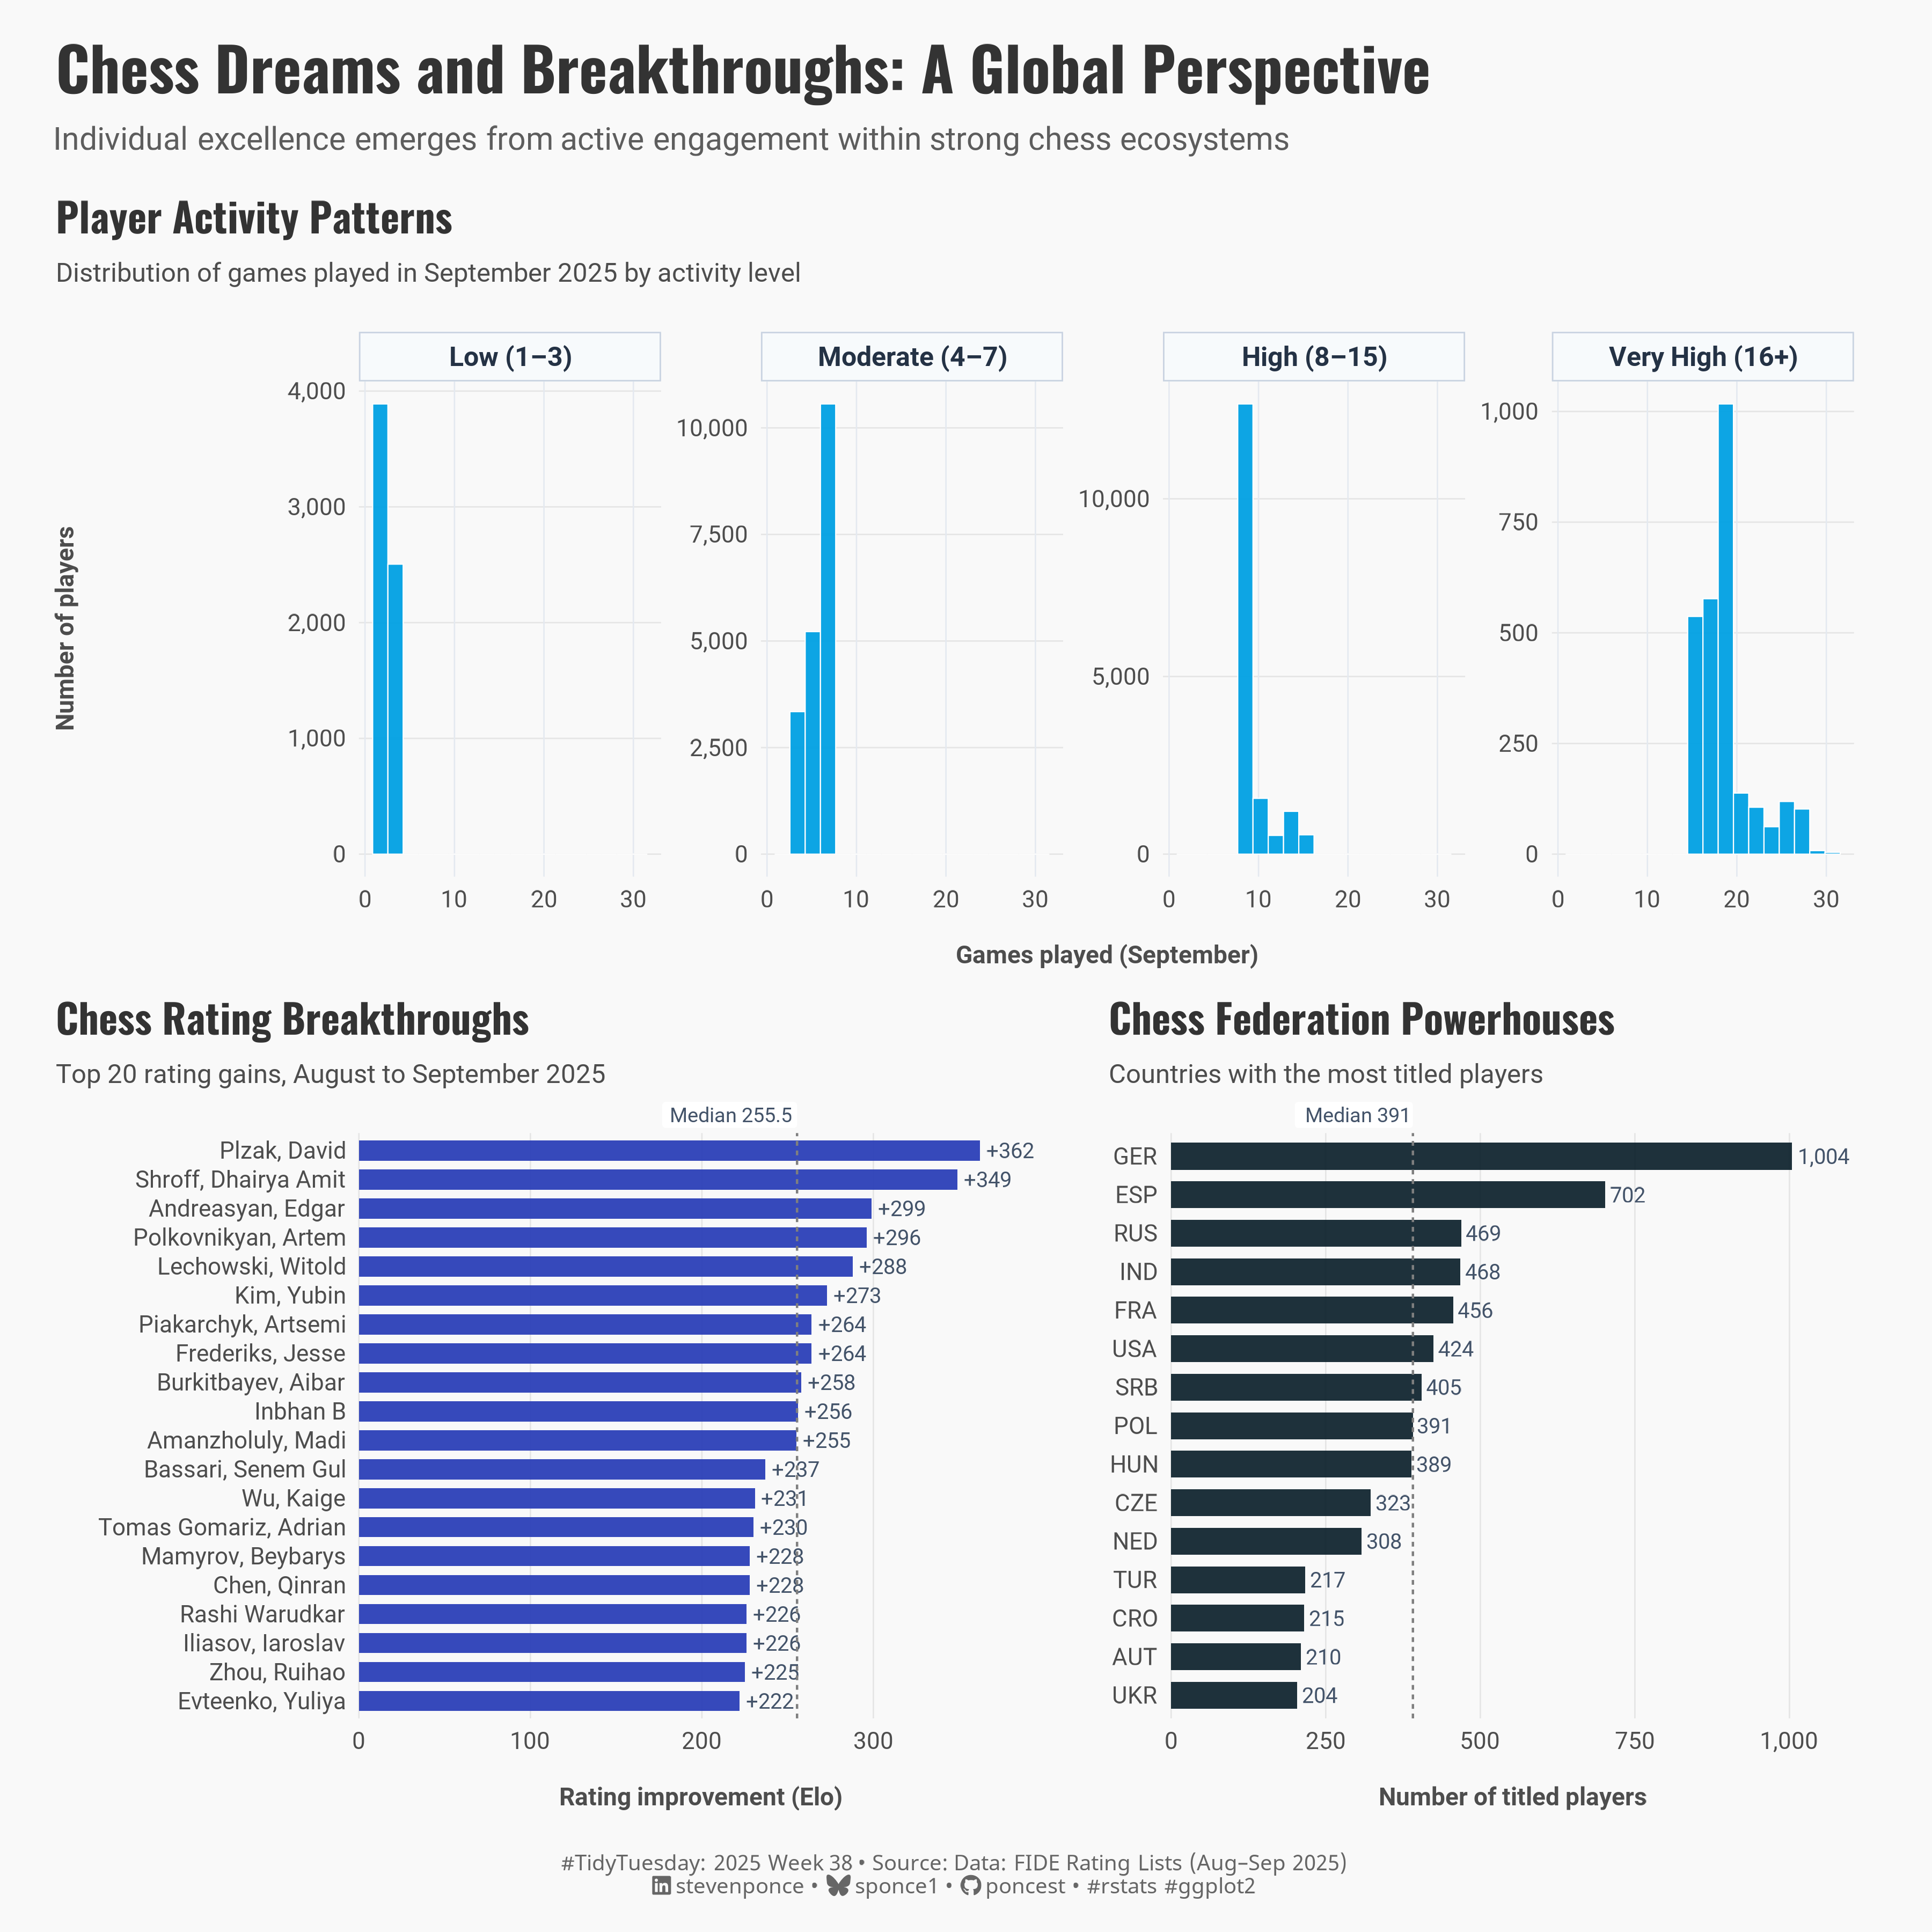

The R source for this figure:
## Challenge: #TidyTuesday 2025 week 38
## Data:      FIDE Chess Player Ratings
## Author:    Steven Ponce
## Date:      2025-09-21

## 1. LOAD PACKAGES & SETUP ----
if (!require("pacman")) install.packages("pacman")
pacman::p_load(
  tidyverse,   # Easily Install and Load the 'Tidyverse'
  ggtext,      # Improved Text Rendering Support for 'ggplot2'
  showtext,    # Using Fonts More Easily in R Graphs
  janitor,     # Simple Tools for Examining and Cleaning Dirty Data
  scales,      # Scale Functions for Visualization
  glue,        # Interpreted String Literals,
  patchwork    # The Composer of Plots
)

### |- figure size ----
camcorder::gg_record(
  dir    = here::here("temp_plots"),
  device = "png",
  width  = 12,
  height = 12,
  units  = "in",
  dpi    = 300
)

# Source utility functions
source(here::here("R/utils/fonts.R"))
source(here::here("R/utils/social_icons.R"))
source(here::here("R/themes/base_theme.R"))

## 2. READ IN THE DATA ----
tt <- tidytuesdayR::tt_load(2025, week = 38)

fide_ratings_august <- tt$fide_ratings_august |> clean_names()
fide_ratings_september <- tt$fide_ratings_september |> clean_names()

tidytuesdayR::readme(tt)
rm(tt)


## 3. EXAMINING THE DATA ----
glimpse(fide_ratings_august)
glimpse(fide_ratings_september)


## 4. TIDYDATA ----
# helper function
clean_fide_data <- function(data, min_rating = 1000, max_rating = 3500) {
  data |>
    group_by(id) |>
    slice_max(rating, n = 1, with_ties = FALSE) |>
    ungroup() |>
    filter(!is.na(rating), rating >= min_rating, rating <= max_rating, !is.na(id)) |>
    mutate(
      name = str_squish(name),
      fed = str_squish(fed),
      sex = factor(sex, levels = c("M", "F")),
      title = na_if(str_squish(title), ""),
      wtitle = na_if(str_squish(wtitle), ""),
      rating = as.numeric(rating),
      games = as.numeric(games),
      k = as.numeric(k),
      bday = as.numeric(bday)
    ) |>
    filter(!is.na(name), !is.na(fed))
}

# Data prep
fide_august_clean <- clean_fide_data(fide_ratings_august)
fide_september_clean <- clean_fide_data(fide_ratings_september)

# Rating comparison
cur_year <- 2025

rating_comparison <- fide_august_clean |>
  select(id, name, fed, sex, title, wtitle, bday,
    rating_aug = rating, games_aug = games
  ) |>
  inner_join(
    fide_september_clean |>
      select(id, rating_sep = rating, games_sep = games),
    by = "id"
  ) |>
  mutate(
    rating_change = rating_sep - rating_aug,
    total_games = games_aug + games_sep,
    has_title = !is.na(title) | !is.na(wtitle),
    current_age = ifelse(!is.na(bday), cur_year - bday, NA_real_)
  ) |>
  filter(total_games > 0)

# Activity (cap at 30 to keep facets readable)
activity_data <- fide_september_clean |>
  filter(games > 0, games <= 30) |>
  mutate(activity_level = case_when(
    games <= 3 ~ "Low (1–3)",
    games <= 7 ~ "Moderate (4–7)",
    games <= 15 ~ "High (8–15)",
    TRUE ~ "Very High (16+)"
  )) |>
  mutate(
    activity_level = factor(activity_level,
      levels = c(
        "Low (1–3)",
        "Moderate (4–7)",
        "High (8–15)",
        "Very High (16+)"
      )
    )
  )

# Federations (titled players)
federation_data <- fide_september_clean |>
  filter(!is.na(title) | !is.na(wtitle)) |>
  count(fed, name = "titled_players") |>
  arrange(desc(titled_players)) |>
  slice_head(n = 15)


## 5. VISUALIZATION ----

### |-  plot aesthetics ----
# Get basic theme colors
colors <- get_theme_colors(
  palette = list(
    ink = "#243245",
    text = "#435369",
    grid = "#E4E9F0",
    edge = "#C9D3E1",
    bg = "#F7FAFC",
    panel = "#FFFFFF",
    p1 = "#00A0E3", 
    p2 = "#2B3FB7",
    p3 = "#0B1F2A"
  )
)

### |- titles and caption ----
title_text <- str_glue("Chess Dreams and Breakthroughs: A Global Perspective")

subtitle_text <- str_glue(
  "Individual excellence emerges from active engagement within strong chess ecosystems"
)

caption_text <- create_social_caption(
  tt_year = 2025,
  tt_week = 38,
  source_text = "Data: FIDE Rating Lists (Aug–Sep 2025)"
)

### |-  fonts ----
setup_fonts()
fonts <- get_font_families()

### |-  plot theme ----
# Start with base theme
base_theme <- create_base_theme(colors)

# Add weekly-specific theme elements
weekly_theme <- extend_weekly_theme(
  base_theme,
  theme(
    # Text styling
    plot.title = element_text(face = "bold", family = fonts$title, size = rel(1.2), color = colors$title, margin = margin(b = 10)),
    plot.subtitle = element_text(family = fonts$subtitle, lineheight = 1.2, color = colors$subtitle, size = rel(0.78), margin = margin(b = 20)),

    # Axis elements
    axis.line = element_blank(),
    axis.ticks = element_blank(),

    # Grid elements
    panel.grid.major = element_line(color = "gray90", linetype = "solid", linewidth = 0.3),
    # panel.grid.major.y = element_blank(),
    panel.grid.minor.x = element_blank(),
    panel.grid.minor.y = element_blank(),

    # Axis elements
    axis.text = element_text(color = colors$text, size = rel(0.7)),
    axis.title.x = element_text(color = colors$text, face = "bold", size = rel(0.8), margin = margin(t = 15)),
    axis.title.y = element_text(color = colors$text, face = "bold", size = rel(0.8), margin = margin(r = 10)),

    # Legend elements
    legend.position = "plot",
    legend.title = element_text(family = fonts$tsubtitle, color = colors$text, size = rel(0.8), face = "bold"),
    legend.text = element_text(family = fonts$tsubtitle, color = colors$text, size = rel(0.7)),
    legend.margin = margin(t = 15),

    # Plot margin
    plot.margin = margin(t = 15, r = 15, b = 15, l = 15),
  )
)

# Set theme
theme_set(weekly_theme)

# helpers for medians & formatting
num_lab <- label_number(accuracy = 1, big.mark = ",")
add_median <- function(y, label) {
  list(
    geom_hline(yintercept = y, linetype = "22", linewidth = 0.5, color = "gray50"),
    annotate(
      "label",
      x = Inf, y = y, hjust = 1, vjust = -0.2,
      label = label, size = 3, label.size = 0,
      family = fonts$text, fill = colors$palette$panel, color = colors$palette$text
    )
  )
}

### |-  P1: Breakthroughs — top 20 improvers ----
break_df <- rating_comparison |>
  filter(rating_change > 0) |>
  arrange(desc(rating_change)) |>
  slice_head(n = 20) |>
  mutate(name_short = str_trunc(name, 28))

med_improve <- median(break_df$rating_change)

p1 <-
  ggplot(break_df, aes(x = reorder(name_short, rating_change), y = rating_change)) +
  # geoms
  geom_col(fill = colors$palette$p2, width = 0.7, alpha = 0.95) +
  geom_text(aes(label = paste0("+", rating_change)),
    hjust = -0.15, family = fonts$text, color = colors$palette$text, size = 3.2
  ) +
  add_median(med_improve, paste0("Median ", med_improve)) +
  # scales
  scale_x_discrete() +
  scale_y_continuous(labels = num_lab, expand = expansion(mult = c(0, 0.10))) +
  coord_flip(clip = "off") +
  labs(
    title = "Chess Rating Breakthroughs",
    subtitle = "Top 20 rating gains, August to September 2025",
    x = NULL, y = "Rating improvement (Elo)"
  ) +
  # theme
  theme(
    panel.grid.major.y = element_blank(),
    plot.margin = margin(10, 20, 10, 10)
  )

### |-  P2: Activity — faceted histograms ----
p2 <-
  ggplot(activity_data, aes(games)) +
  # geoms
  geom_histogram(bins = 18, fill = colors$palette$p1, color = "white", linewidth = 0.25, alpha = 0.95) +
  # scales
  scale_x_continuous(breaks = pretty_breaks(4)) +
  scale_y_continuous(labels = num_lab) +
  # labs
  labs(
    title = "Player Activity Patterns",
    subtitle = "Distribution of games played in September 2025 by activity level",
    x = "Games played (September)", y = "Number of players"
  ) +
  # facets
  facet_wrap(~activity_level, ncol = 4, scales = "free_y") +
  # theme
  theme(
    strip.text = element_text(face = "bold", color = colors$palette$ink),
    strip.background = element_rect(fill = colors$palette$bg, color = colors$palette$edge),
    panel.grid.major.x = element_line(color = colors$palette$grid),
    plot.margin = margin(10, 10, 5, 10)
  )

### |-  P3:  Federations — titled players (top 15) ----
med_titled <- median(federation_data$titled_players)

p3 <-
  ggplot(federation_data, aes(x = reorder(fed, titled_players), y = titled_players)) +
  # geoms
  geom_col(fill = alpha(colors$palette$p3, 0.92), width = 0.7) +
  geom_text(aes(label = num_lab(titled_players)),
    hjust = -0.15,
    family = fonts$text, color = colors$palette$text, size = 3.2
  ) +
  add_median(med_titled, paste0("Median ", med_titled)) +
  # scales
  scale_x_discrete() +
  scale_y_continuous(labels = num_lab, expand = expansion(mult = c(0, 0.10))) +
  coord_flip(clip = "off") +
  # labs
  labs(
    title = "Chess Federation Powerhouses",
    subtitle = "Countries with the most titled players",
    x = NULL, y = "Number of titled players"
  ) +
  # theme
  theme(
    legend.position = "none",
    panel.grid.major.y = element_blank(),
    plot.margin = margin(10, 20, 10, 10)
  )

### |-  Combined plots ----
combined_plots <- p2 / (p1 | p3) +
  plot_layout(heights = c(1.1, 1.3))

combined_plots +
  plot_annotation(
    title = title_text,
    subtitle = subtitle_text,
    caption = caption_text,
    theme = theme(
      plot.title = element_text(
        size = rel(1.8),
        family = fonts$title,
        face = "bold",
        color = colors$title,
        lineheight = 1.1,
        margin = margin(t = 5, b = 5)
      ),
      plot.subtitle = element_markdown(
        size = rel(0.95),
        family = fonts$subtitle,
        color = alpha(colors$subtitle, 0.9),
        lineheight = 1.2,
        margin = margin(t = 5, b = 10)
      ),
      plot.caption = element_markdown(
        size = rel(0.65),
        family = fonts$caption,
        color = colors$caption,
        hjust = 0.5,
        margin = margin(t = 10)
      )
    )
  )


# 6. SESSION INFO ----
sessioninfo::session_info(include_base = TRUE)

# ─ Session info ─────────────────────────────────────────────────
# setting  value
# version  R version 4.4.1 (2024-06-14 ucrt)
# os       Windows 11 x64 (build 22631)
# system   x86_64, mingw32
# ui       RStudio
# language (EN)
# collate  English_United States.utf8
# ctype    English_United States.utf8
# tz       America/New_York
# date     2025-09-21
# rstudio  2025.05.1+513 Mariposa Orchid (desktop)
# pandoc   NA
# 
# ─ Packages ─────────────────────────────────────────────────────
# ! package      * version  date (UTC) lib source
# V base         * 4.4.1    2024-04-24 [2] local (on disk 4.4.0)
# P bit            4.0.5    2022-11-15 [?] CRAN (R 4.4.0)
# P bit64          4.0.5    2020-08-30 [?] CRAN (R 4.4.0)
# P camcorder      0.1.0    2022-10-03 [?] CRAN (R 4.4.0)
# cli            3.6.3    2024-06-21 [1] CRAN (R 4.4.1)
# P colorspace     2.1-1    2024-07-26 [?] CRAN (R 4.4.1)
# P commonmark     1.9.1    2024-01-30 [?] CRAN (R 4.4.0)
# P compiler       4.4.0    2024-04-24 [?] local
# P crayon         1.5.2    2022-09-29 [?] CRAN (R 4.4.0)
# P curl           5.2.1    2024-03-01 [?] CRAN (R 4.4.0)
# P datasets     * 4.4.0    2024-04-24 [?] local
# dplyr        * 1.1.4    2023-11-17 [1] CRAN (R 4.4.0)
# P fansi          1.0.6    2023-12-08 [?] CRAN (R 4.4.0)
# farver         2.1.2    2024-05-13 [1] CRAN (R 4.4.1)
# forcats      * 1.0.0    2023-01-29 [1] CRAN (R 4.4.0)
# generics       0.1.3    2022-07-05 [1] CRAN (R 4.4.0)
# ggplot2      * 3.5.1    2024-04-23 [1] CRAN (R 4.4.0)
# P ggtext       * 0.1.2    2022-09-16 [?] CRAN (R 4.4.0)
# P gh             1.4.1    2024-03-28 [?] CRAN (R 4.4.0)
# P gifski         1.12.0-2 2023-08-12 [?] CRAN (R 4.4.0)
# P gitcreds       0.1.2    2022-09-08 [?] CRAN (R 4.4.0)
# glue         * 1.8.0    2024-09-30 [1] CRAN (R 4.4.2)
# P graphics     * 4.4.0    2024-04-24 [?] local
# P grDevices    * 4.4.0    2024-04-24 [?] local
# P grid           4.4.0    2024-04-24 [?] local
# P gridtext       0.1.5    2022-09-16 [?] CRAN (R 4.4.0)
# gtable         0.3.5    2024-04-22 [1] CRAN (R 4.4.0)
# P here         * 1.0.1    2020-12-13 [?] CRAN (R 4.4.0)
# P hms            1.1.3    2023-03-21 [?] CRAN (R 4.4.0)
# P httr2          1.0.1    2024-04-01 [?] CRAN (R 4.4.0)
# P janitor      * 2.2.0    2023-02-02 [?] CRAN (R 4.4.0)
# P jsonlite       1.8.8    2023-12-04 [?] CRAN (R 4.4.0)
# labeling       0.4.3    2023-08-29 [1] CRAN (R 4.4.0)
# P lifecycle      1.0.4    2023-11-07 [?] CRAN (R 4.4.0)
# P lubridate    * 1.9.3    2023-09-27 [?] CRAN (R 4.4.0)
# magick         2.8.3    2024-02-18 [1] CRAN (R 4.4.0)
# P magrittr       2.0.3    2022-03-30 [?] CRAN (R 4.4.0)
# markdown       1.13     2024-06-04 [1] CRAN (R 4.4.2)
# P methods      * 4.4.0    2024-04-24 [?] local
# munsell        0.5.1    2024-04-01 [1] CRAN (R 4.4.0)
# P pacman       * 0.5.1    2019-03-11 [?] CRAN (R 4.4.0)
# P parallel       4.4.0    2024-04-24 [?] local
# P patchwork    * 1.3.0    2024-09-16 [?] CRAN (R 4.4.1)
# P pillar         1.9.0    2023-03-22 [?] CRAN (R 4.4.0)
# P pkgconfig      2.0.3    2019-09-22 [?] CRAN (R 4.4.0)
# P purrr        * 1.0.2    2023-08-10 [?] CRAN (R 4.4.0)
# P R6             2.5.1    2021-08-19 [?] CRAN (R 4.4.0)
# P ragg           1.3.3    2024-09-11 [?] CRAN (R 4.4.2)
# P rappdirs       0.3.3    2021-01-31 [?] CRAN (R 4.4.0)
# P Rcpp           1.0.12   2024-01-09 [?] CRAN (R 4.4.0)
# P readr        * 2.1.5    2024-01-10 [?] CRAN (R 4.4.0)
# P renv           1.0.7    2024-04-11 [?] CRAN (R 4.4.0)
# rlang          1.1.4    2024-06-04 [1] CRAN (R 4.4.1)
# P rprojroot      2.0.4    2023-11-05 [?] CRAN (R 4.4.0)
# P rstudioapi     0.16.0   2024-03-24 [?] CRAN (R 4.4.0)
# P rsvg           2.6.0    2023-10-08 [?] CRAN (R 4.4.0)
# scales       * 1.3.0    2023-11-28 [1] CRAN (R 4.4.0)
# P sessioninfo    1.2.2    2021-12-06 [?] CRAN (R 4.4.0)
# P showtext     * 0.9-7    2024-03-02 [?] CRAN (R 4.4.0)
# P showtextdb   * 3.0      2020-06-04 [?] CRAN (R 4.4.0)
# P snakecase      0.11.1   2023-08-27 [?] CRAN (R 4.4.0)
# P stats        * 4.4.0    2024-04-24 [?] local
# stringi        1.8.4    2024-05-06 [1] CRAN (R 4.4.0)
# P stringr      * 1.5.1    2023-11-14 [?] CRAN (R 4.4.0)
# P svglite        2.1.3    2023-12-08 [?] CRAN (R 4.4.0)
# P sysfonts     * 0.8.9    2024-03-02 [?] CRAN (R 4.4.0)
# systemfonts    1.1.0    2024-05-15 [1] CRAN (R 4.4.0)
# textshaping    0.4.0    2024-05-24 [1] CRAN (R 4.4.0)
# P tibble       * 3.2.1    2023-03-20 [?] CRAN (R 4.4.0)
# tidyr        * 1.3.1    2024-01-24 [1] CRAN (R 4.4.0)
# tidyselect     1.2.1    2024-03-11 [1] CRAN (R 4.4.0)
# P tidytuesdayR   1.1.2    2024-09-09 [?] CRAN (R 4.4.2)
# tidyverse    * 2.0.0    2023-02-22 [1] CRAN (R 4.4.3)
# P timechange     0.3.0    2024-01-18 [?] CRAN (R 4.4.0)
# P tools          4.4.0    2024-04-24 [?] local
# P tzdb           0.4.0    2023-05-12 [?] CRAN (R 4.4.0)
# P utf8           1.2.4    2023-10-22 [?] CRAN (R 4.4.0)
# P utils        * 4.4.0    2024-04-24 [?] local
# P vctrs          0.6.5    2023-12-01 [?] CRAN (R 4.4.0)
# P vroom          1.6.5    2023-12-05 [?] CRAN (R 4.4.0)
# P withr          3.0.2    2024-10-28 [?] CRAN (R 4.4.2)
# P xfun           0.52     2025-04-02 [?] CRAN (R 4.4.3)
# P xml2           1.3.6    2023-12-04 [?] CRAN (R 4.4.0)
# 
# V ── Loaded and on-disk version mismatch.
# P ── Loaded and on-disk path mismatch.
# 
# ────────────────────────────────────────────────────────────────
# > 
